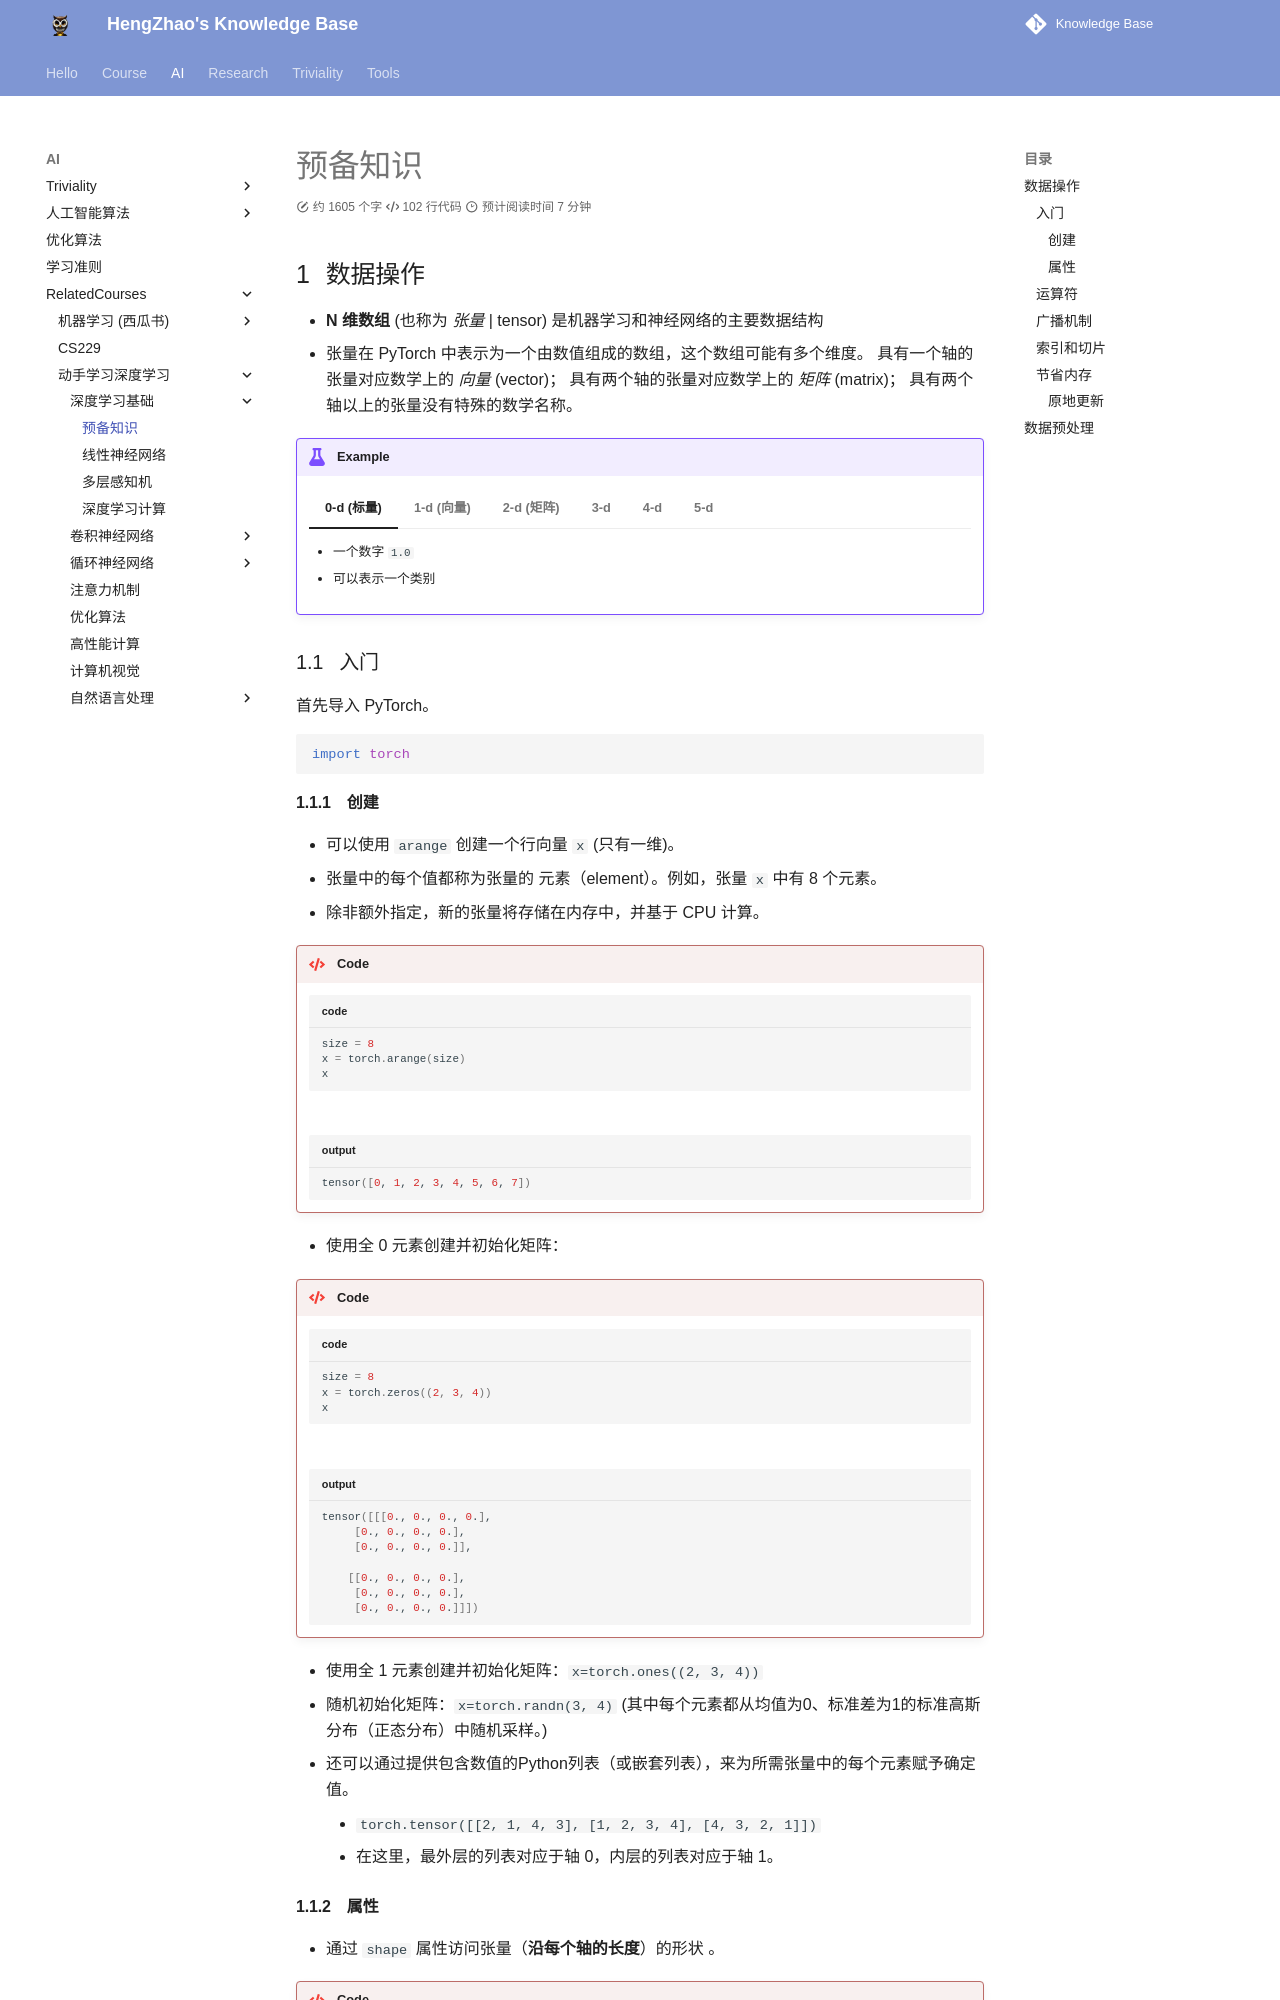

repository: EnlZhao/Notebook · page: AI/Courses/LiMu/01/index.html · generator: mkdocs

# 预备知识

## 数据操作

- **N 维数组** (也称为 *张量* | tensor) 是机器学习和神经网络的主要数据结构
- 张量在 PyTorch 中表示为一个由数值组成的数组，这个数组可能有多个维度。 具有一个轴的张量对应数学上的 *向量* (vector)； 具有两个轴的张量对应数学上的 *矩阵* (matrix)； 具有两个轴以上的张量没有特殊的数学名称。

!!! example
    === "0-d (标量)"
        - 一个数字 `1.0`
        - 可以表示一个类别
    === "1-d (向量)"
        - 一列数字 `[1.0, 2.0, 3.0]`
        - 可以表示一个特征向量
    === "2-d (矩阵)"
        - 一个表格

        ```
        [[1.0, 2.0],
         [3.0, 4.0]]
        ```

        - 可以表示一个样本——特征矩阵
    === "3-d"
        可以表示 RGB 图片（宽 x 高 x 通道）
    === "4-d"
        可以表示一个 RGB 图片批量（批量大小 x 宽 x 高 x 通道）
    === "5-d"
        可以表示一个视频批量（批量大小 x 时间 x 宽 x 高 x 通道）

### 入门

首先导入 PyTorch。

```python
import torch
```
